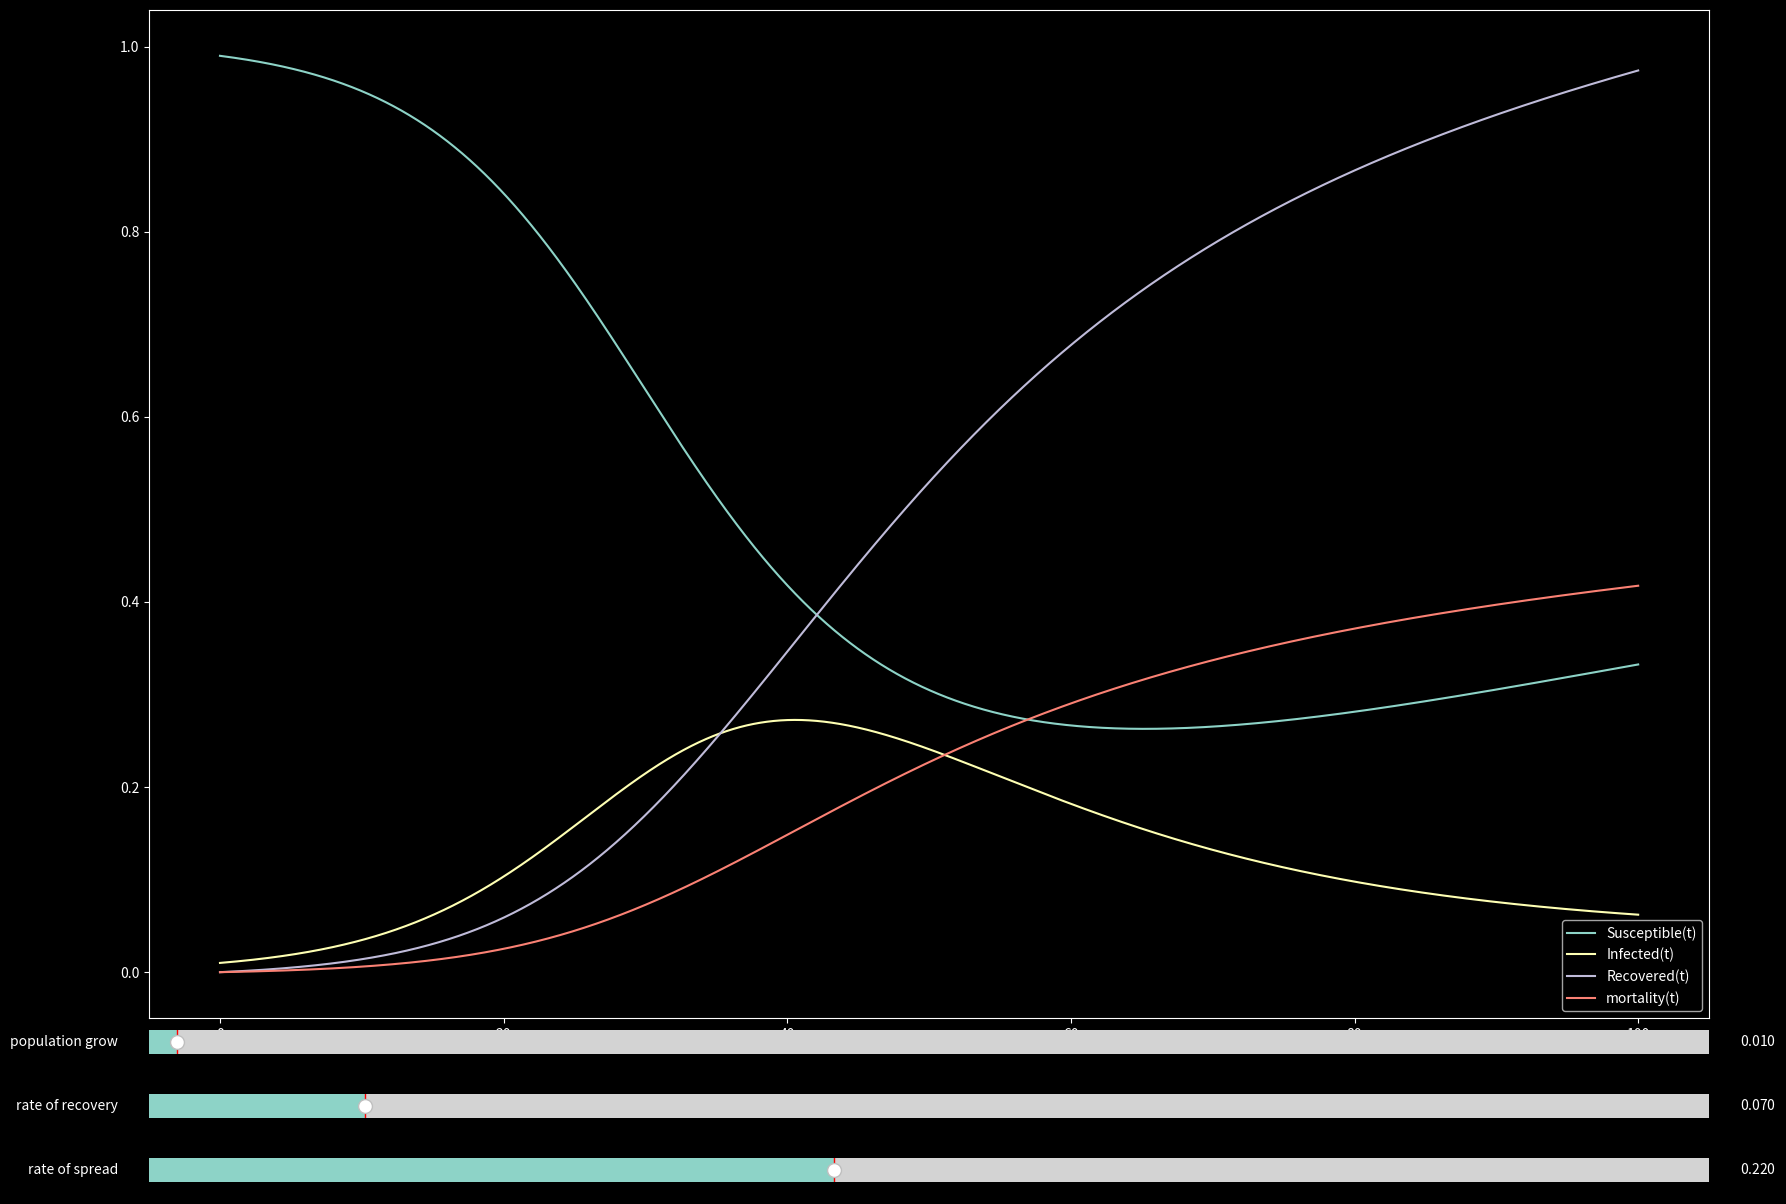

The script that saved this image:
import numpy as np
import scipy.integrate
import matplotlib.pyplot as plt
from matplotlib.widgets import Slider

# SIR model differential equations
def dS_dt(S, I, N, beta, epsilon, mu):
    return mu*N - beta*S*I/N - mu*S + epsilon*I

def dI_dt(S, I, N, beta, gamma, epsilon, mu):
    return beta*S*I/N - (mu + gamma + epsilon)*I

def dR_dt(I, gamma):
    return gamma*I

def dD_dt(I, omega):
    return omega*I

def SIRD_modell(y, time, N, beta, gamma, omega, epsilon, mu):
    S, I, R, D = y
    return [dS_dt(S, I, N, beta, epsilon, mu), 
            dI_dt(S, I, N, beta, gamma, epsilon, mu), 
            dR_dt(I, gamma), 
            dD_dt(I, omega)]

# Initial values
S0 = 0.99 # Susceptible
I0 = 0.01 # Infected
R0 = 0.0 # Recovered
D0 = 0.0 # mortality
N = S0 + I0 + R0 + D0 # Total population
beta = 0.22 # rate of spread "Basic Reproductive Number" Estimated Corona = 2.2 
gamma = 0.07 # rate of recovery
omega = 0.1 - gamma # mortality rate of the disease
epsilon = 0.01 # individuals that can spread the disease but do not show symptoms yet
mu = 0.01 # rate of population grow (birth)


# Time grid
time = np.linspace(0,100,100000)

# Solve the ODEs
solution = scipy.integrate.odeint(SIRD_modell, [S0, I0, R0, D0], time, args=(N, beta, gamma, omega, epsilon, mu))
solution = np.array(solution)


plt.style.use('dark_background')

# Set up the plot
fig, ax = plt.subplots(figsize=[24,16])
plt.subplots_adjust(left=0.25, bottom=0.25)
l, = plt.plot(time, solution[:, 0], label = "Susceptible(t)")
i, = plt.plot(time, solution[:, 1], label = "Infected(t)")
r, = plt.plot(time, solution[:, 2], label = "Recovered(t)")
d, = plt.plot(time, solution[:, 3], label = "mortality(t)")
plt.legend()

# Set up the sliders
axcolor = 'lightgoldenrodyellow'
ax_beta = plt.axes([0.25, 0.14, 0.65, 0.03], facecolor=axcolor)
ax_gamma = plt.axes([0.25, 0.18, 0.65, 0.03], facecolor=axcolor)
ax_mu = plt.axes([0.25, 0.22, 0.65, 0.03], facecolor=axcolor)

s_beta = Slider(ax_beta, 'rate of spread', 0.001, 0.5, valinit=beta)
s_gamma = Slider(ax_gamma, 'rate of recovery', 0.001, 0.5, valinit=gamma)
s_mu = Slider(ax_mu, 'population grow', 0.001, 0.5, valinit=mu)


# Update the plot when the sliders are changed
def update(val):
    beta = s_beta.val
    gamma = s_gamma.val
    mu = s_mu.val
    solution = scipy.integrate.odeint(SIRD_modell, [S0, I0, R0, D0], time, args=(N, beta, gamma, omega, epsilon, mu))
    l.set_ydata(solution[:, 0])
    i.set_ydata(solution[:, 1])
    r.set_ydata(solution[:, 2])
    d.set_ydata(solution[:, 3])
    

    fig.canvas.draw_idle()

s_beta.on_changed(update)
s_gamma.on_changed(update)
s_mu.on_changed(update)

plt.show()
